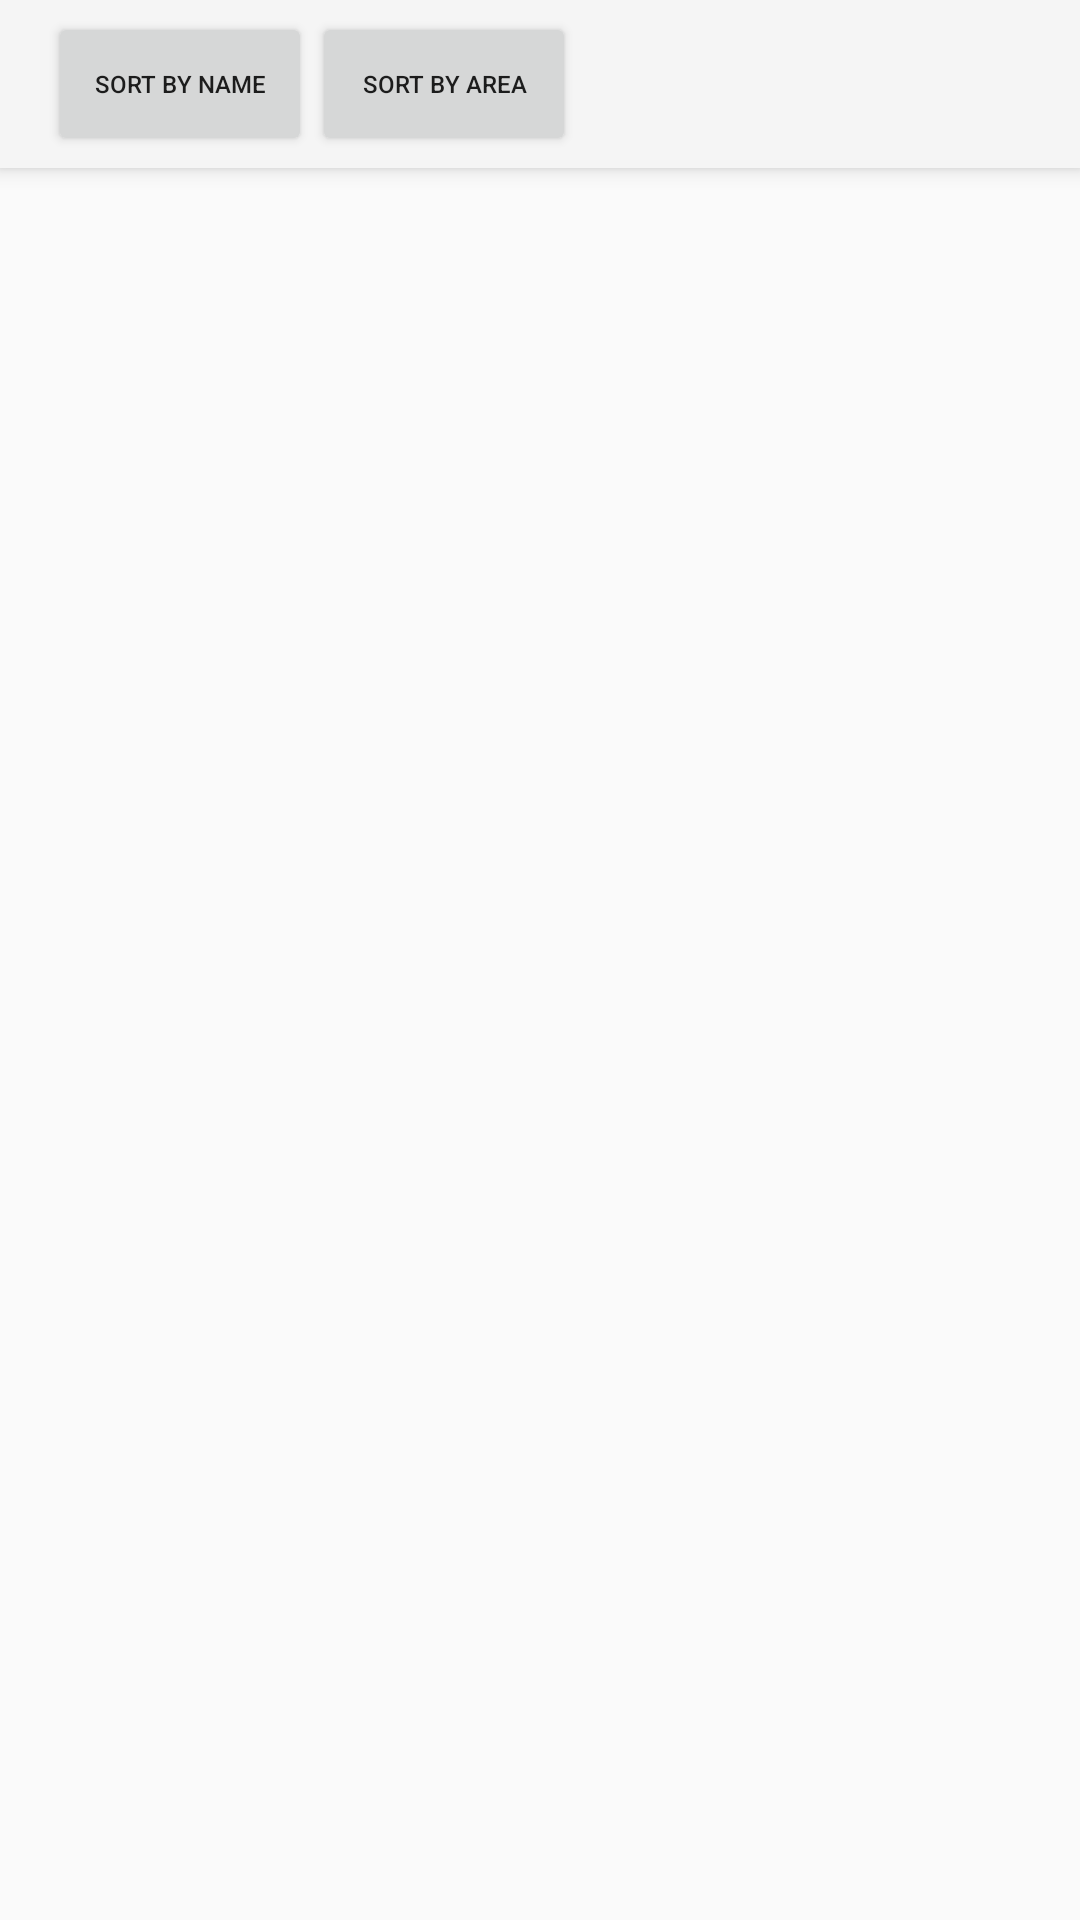

Layout XML and referenced resources for this Android screen:
<!-- AndroidManifest.xml: application theme Theme.AppCompat.Light.NoActionBar -->
<!-- res/layout/activity_border_countries.xml -->
<?xml version="1.0" encoding="utf-8"?>
<androidx.constraintlayout.widget.ConstraintLayout xmlns:android="http://schemas.android.com/apk/res/android"
    xmlns:app="http://schemas.android.com/apk/res-auto"
    xmlns:tools="http://schemas.android.com/tools"
    android:layout_width="match_parent"
    android:layout_height="match_parent"
    tools:context=".ui.bordercountriesactivity.BorderCountriesActivity">

    <include
        android:id="@+id/toolbar1"
        layout="@layout/toolbar"
        app:layout_behavior="@string/appbar_scrolling_view_behavior" />

    <androidx.recyclerview.widget.RecyclerView
        android:id="@+id/border_countries_recyclerView"
        android:layout_width="match_parent"
        android:layout_marginTop="?attr/actionBarSize"
        android:layout_height="match_parent"></androidx.recyclerview.widget.RecyclerView>

    <ProgressBar
        android:id="@+id/progressBar"
        android:layout_width="wrap_content"
        android:layout_height="wrap_content"
        android:visibility="gone"
        app:layout_constraintBottom_toBottomOf="parent"
        app:layout_constraintEnd_toEndOf="parent"
        app:layout_constraintStart_toStartOf="parent"
        app:layout_constraintTop_toTopOf="parent" />


</androidx.constraintlayout.widget.ConstraintLayout>
<!-- res/layout/toolbar.xml (included above) -->
<?xml version="1.0" encoding="utf-8"?>
<androidx.appcompat.widget.Toolbar xmlns:android="http://schemas.android.com/apk/res/android"
    xmlns:app="http://schemas.android.com/apk/res-auto"
    android:layout_width="match_parent"
    android:layout_height="?attr/actionBarSize"
    android:background="?attr/colorPrimary"
    android:elevation="4dp"
    android:theme="@style/ThemeOverlay.AppCompat.ActionBar"
    app:popupTheme="@style/ThemeOverlay.AppCompat.Light">

    <TextView
        android:id="@+id/toolbar_country_name"
        android:layout_width="wrap_content"
        android:layout_height="wrap_content"
        android:text=""
        android:visibility="gone"
        ></TextView>

    <Button
        android:id="@+id/sortByNameButton"
        android:layout_width="wrap_content"
        android:layout_height="wrap_content"
        android:drawableRight="@drawable/ic_up"
        android:textSize="8dp"
        android:text="@string/sort_by_name"></Button>

    <Button
        android:id="@+id/sortByAreaButton"
        android:layout_width="wrap_content"
        android:layout_height="wrap_content"
        android:textSize="8dp"
        android:drawableRight="@drawable/ic_up"
        android:text="@string/sort_by_area"></Button>

</androidx.appcompat.widget.Toolbar>
<!-- resources referenced by this layout -->
<resources>
  <string name="sort_by_area">Sort by area</string>
  <string name="sort_by_name">Sort by name</string>
</resources>
